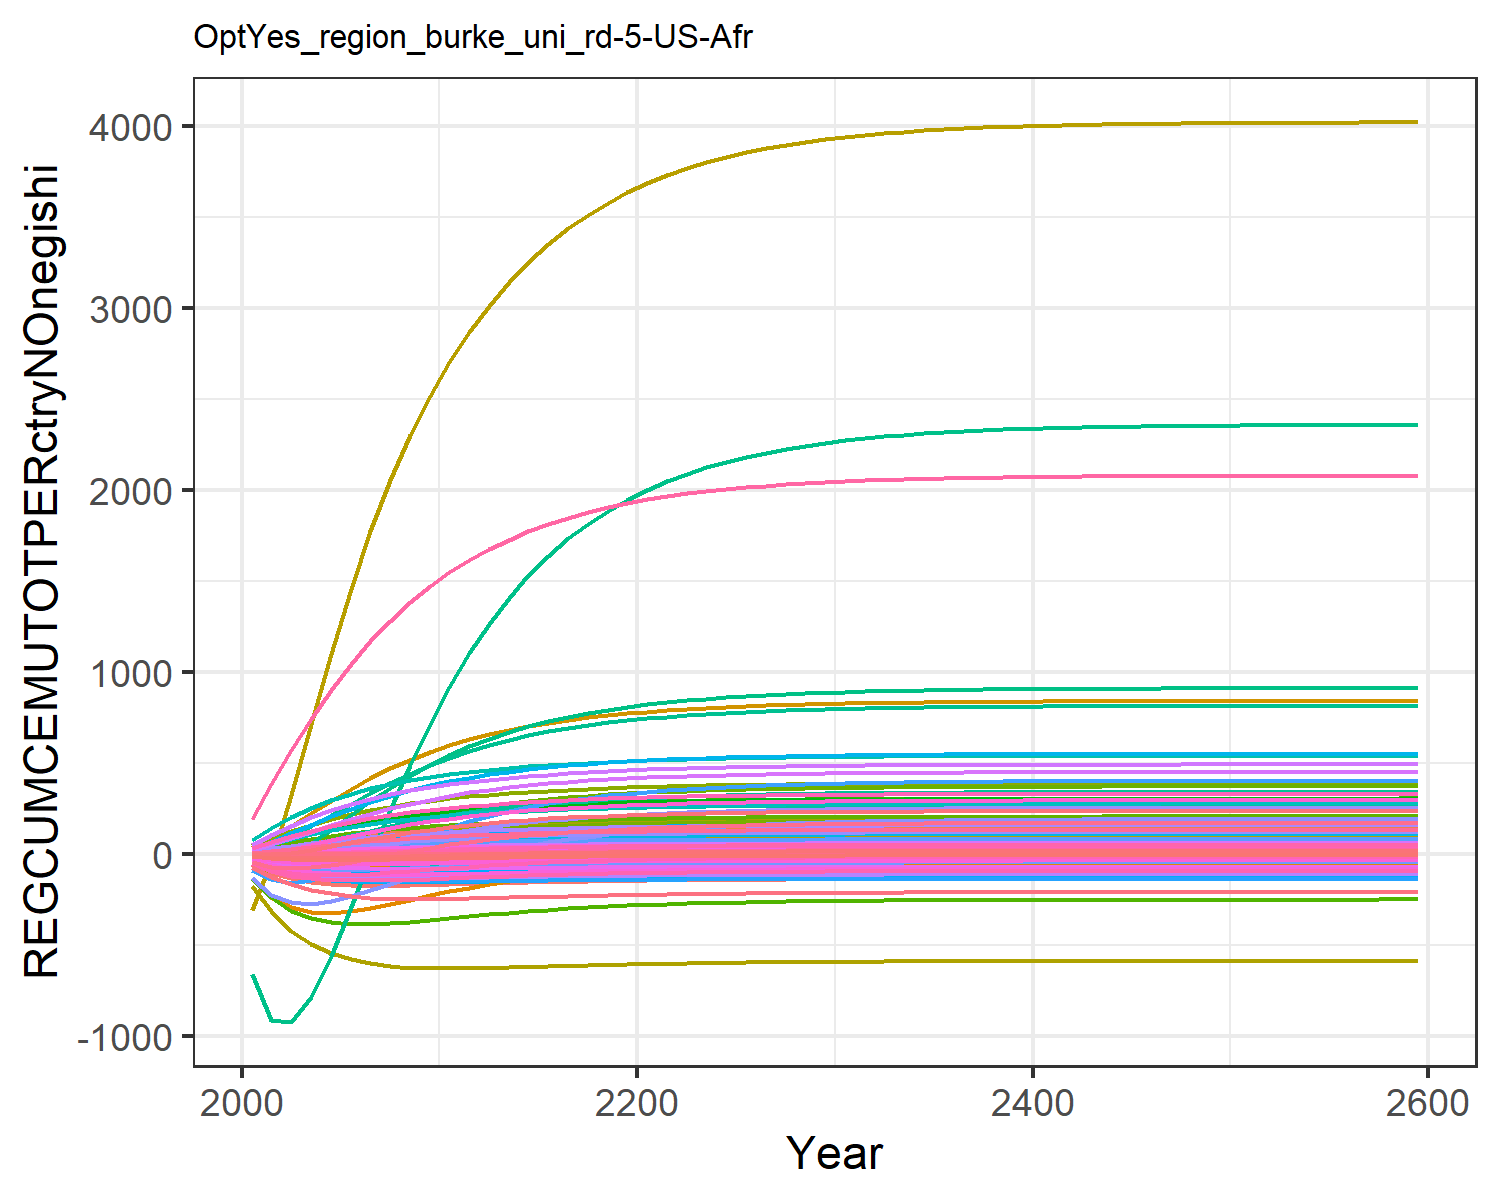

Values plotted in this chart, from the file beside it:
-56.64533101198248, -11.527927819824948, -0.10188530543972622, 8.219806058788691, 11.310981787620154, -0.4791963722140276, 14.60531749014489, 4.737612399027298, 0.7790737848408569, -25.98120931944796, 5.957578035955568, -12.349668451678651, -24.664045136402542, -134.73008837400977, 0.986489664210945, 1.0106275540501448, 0.14148861466545692, -0.03327274684770918, 1.0186405502023355, -0.0363033505651389, -1.7489136612293386, 33.28723086522205, 0.06187077099551613, 0.19127956882291264
-102, -17.91, 0.05053, 17.94, 26.15, -0.6097, 28.94, 9.194, 2.169, -47.26, 11.58, -21.73, -43.79, -235.3, 2.313, 2.289, 0.3052, 0.2111, 2.567, -0.0175, -1.723, 86.99, 0.1488, 0.4012
-132.7, -19.55, 0.4268, 28.56, 42.9, -0.4335, 42.69, 13.35, 4.096, -63.87, 16.84, -28.27, -57.55, -291.9, 3.939, 3.741, 0.4784, 0.6996, 4.581, 0.03879, -0.4677, 152.9, 0.2499, 0.6288
-152.4, -15.85, 0.9011, 39.49, 60.11, -0.101, 55.42, 17.11, 6.192, -74.73, 21.61, -31.4, -64.86, -317.4, 5.624, 5.272, 0.6498, 1.29, 6.72, 0.1165, 1.517, 223.5, 0.3554, 0.8597
-164.2, -9.757, 1.403, 50.29, 76.73, 0.2995, 66.84, 20.45, 8.26, -82.63, 25.86, -32.86, -68.98, -321.4, 7.243, 6.81, 0.8113, 1.903, 8.803, 0.2036, 3.859, 293.6, 0.4584, 1.084
-170.4, -2.567, 1.889, 60.43, 91.99, 0.7139, 76.8, 23.36, 10.19, -88.23, 29.56, -33.21, -70.89, -311.7, 8.727, 8.273, 0.9571, 2.491, 10.73, 0.2913, 6.277, 359.2, 0.5536, 1.29
-172.8, 4.895, 2.34, 69.73, 105.7, 1.113, 85.34, 25.86, 11.93, -92.07, 32.75, -32.85, -71.32, -294.4, 10.05, 9.627, 1.086, 3.034, 12.46, 0.375, 8.622, 418.7, 0.6395, 1.474
-172.9, 12.32, 2.747, 78.21, 117.8, 1.484, 92.64, 28, 13.47, -94.66, 35.48, -32.04, -70.76, -273.1, 11.22, 10.87, 1.2, 3.521, 13.99, 0.4528, 10.82, 472.1, 0.716, 1.637
-171.5, 19.53, 3.108, 85.92, 128.6, 1.818, 98.87, 29.83, 14.82, -96.33, 37.82, -30.94, -69.55, -250.2, 12.23, 12.01, 1.299, 3.951, 15.32, 0.5236, 12.84, 519.5, 0.7837, 1.782
-169.2, 26.43, 3.423, 92.92, 137.9, 2.114, 104.2, 31.38, 15.99, -97.32, 39.81, -29.65, -67.9, -227, 13.1, 13.05, 1.386, 4.327, 16.47, 0.5874, 14.68, 561.3, 0.8431, 1.909
-166.5, 32.75, 3.701, 99.11, 146.2, 2.377, 108.7, 32.73, 17.01, -97.8, 41.53, -28.32, -66.05, -204.8, 13.86, 13.97, 1.461, 4.657, 17.47, 0.6444, 16.32, 598, 0.8952, 2.021
-163.7, 38.32, 3.949, 104.4, 153.3, 2.613, 112.7, 33.9, 17.91, -97.94, 43.03, -27.04, -64.2, -184.1, 14.53, 14.77, 1.526, 4.95, 18.36, 0.6948, 17.77, 630.1, 0.9406, 2.116
-160.9, 43.2, 4.168, 109, 159.5, 2.825, 116.2, 34.93, 18.71, -97.87, 44.34, -25.85, -62.42, -165.3, 15.12, 15.46, 1.583, 5.21, 19.14, 0.7394, 19.07, 658.1, 0.9802, 2.199
-158.2, 47.43, 4.362, 113, 164.9, 3.012, 119.3, 35.82, 19.41, -97.67, 45.49, -24.76, -60.77, -148.3, 15.64, 16.06, 1.631, 5.44, 19.83, 0.7786, 20.21, 682.6, 1.015, 2.27
-155.7, 51.1, 4.533, 116.4, 169.6, 3.178, 121.9, 36.61, 20.03, -97.4, 46.49, -23.79, -59.26, -133.2, 16.09, 16.57, 1.674, 5.642, 20.43, 0.813, 21.21, 703.8, 1.045, 2.33
-153.4, 54.26, 4.683, 119.3, 173.7, 3.324, 124.3, 37.29, 20.57, -97.09, 47.36, -22.92, -57.9, -119.8, 16.49, 17.01, 1.71, 5.819, 20.95, 0.843, 22.08, 722.2, 1.07, 2.382
-151.3, 56.98, 4.814, 121.8, 177.1, 3.453, 126.3, 37.88, 21.04, -96.78, 48.12, -22.15, -56.69, -108.1, 16.83, 17.39, 1.742, 5.973, 21.41, 0.8691, 22.84, 738.1, 1.093, 2.427
-149.4, 59.31, 4.929, 124, 180.2, 3.565, 128.1, 38.39, 21.44, -96.47, 48.78, -21.48, -55.62, -97.74, 17.13, 17.72, 1.769, 6.108, 21.81, 0.8918, 23.51, 751.8, 1.112, 2.465
-147.8, 61.31, 5.029, 125.8, 182.8, 3.663, 129.6, 38.84, 21.8, -96.18, 49.36, -20.89, -54.68, -88.72, 17.39, 18, 1.792, 6.226, 22.16, 0.9114, 24.08, 763.7, 1.129, 2.498
-146.3, 63.01, 5.116, 127.4, 185, 3.749, 130.9, 39.23, 22.11, -95.91, 49.86, -20.38, -53.86, -80.87, 17.62, 18.24, 1.812, 6.329, 22.46, 0.9285, 24.58, 774, 1.143, 2.526
-145, 64.48, 5.192, 128.8, 186.9, 3.824, 132.1, 39.57, 22.38, -95.67, 50.29, -19.94, -53.14, -73.99, 17.82, 18.45, 1.83, 6.418, 22.72, 0.9433, 25.02, 782.9, 1.156, 2.55
-143.9, 65.75, 5.258, 130, 188.6, 3.89, 133.1, 39.86, 22.62, -95.44, 50.67, -19.55, -52.51, -67.95, 17.99, 18.63, 1.845, 6.496, 22.95, 0.9563, 25.4, 790.6, 1.166, 2.571
-142.8, 66.86, 5.316, 131, 190.1, 3.947, 134, 40.12, 22.82, -95.23, 51, -19.21, -51.95, -62.64, 18.14, 18.79, 1.858, 6.564, 23.15, 0.9677, 25.73, 797.4, 1.176, 2.589
-141.9, 67.83, 5.367, 131.9, 191.4, 3.997, 134.8, 40.34, 23, -95.05, 51.29, -18.91, -51.46, -57.98, 18.27, 18.93, 1.869, 6.624, 23.32, 0.9777, 26.02, 803.3, 1.184, 2.605
-141.1, 68.67, 5.411, 132.7, 192.5, 4.041, 135.4, 40.54, 23.15, -94.88, 51.54, -18.64, -51.03, -53.9, 18.38, 19.04, 1.879, 6.676, 23.48, 0.9863, 26.28, 808.5, 1.191, 2.619
-140.4, 69.41, 5.449, 133.4, 193.5, 4.079, 136, 40.71, 23.29, -94.73, 51.76, -18.41, -50.64, -50.33, 18.48, 19.15, 1.888, 6.721, 23.61, 0.9939, 26.5, 812.9, 1.198, 2.631
-139.8, 70.05, 5.483, 134, 194.3, 4.112, 136.5, 40.85, 23.41, -94.59, 51.95, -18.21, -50.31, -47.2, 18.57, 19.24, 1.895, 6.76, 23.72, 1.001, 26.69, 816.8, 1.203, 2.641
-139.3, 70.61, 5.512, 134.5, 195.1, 4.141, 136.9, 40.98, 23.51, -94.47, 52.11, -18.03, -50.01, -44.47, 18.64, 19.32, 1.902, 6.794, 23.82, 1.006, 26.86, 820.2, 1.208, 2.65
-138.8, 71.1, 5.537, 134.9, 195.7, 4.167, 137.3, 41.09, 23.6, -94.36, 52.25, -17.87, -49.75, -42.09, 18.71, 19.38, 1.908, 6.824, 23.91, 1.011, 27.01, 823.2, 1.212, 2.658
-138.4, 71.52, 5.559, 135.3, 196.3, 4.189, 137.7, 41.19, 23.68, -94.26, 52.38, -17.73, -49.53, -40.01, 18.77, 19.44, 1.913, 6.85, 23.98, 1.016, 27.14, 825.8, 1.215, 2.665
-138, 71.89, 5.578, 135.6, 196.8, 4.208, 137.9, 41.27, 23.75, -94.18, 52.48, -17.61, -49.33, -38.2, 18.81, 19.49, 1.917, 6.873, 24.05, 1.02, 27.25, 828, 1.219, 2.67
-137.7, 72.21, 5.595, 135.9, 197.2, 4.225, 138.2, 41.34, 23.8, -94.1, 52.58, -17.51, -49.15, -36.63, 18.86, 19.54, 1.921, 6.892, 24.11, 1.023, 27.35, 829.9, 1.221, 2.675
-137.4, 72.49, 5.609, 136.2, 197.5, 4.239, 138.4, 41.41, 23.85, -94.04, 52.66, -17.42, -49, -35.27, 18.89, 19.58, 1.924, 6.909, 24.15, 1.026, 27.44, 831.6, 1.224, 2.68
-137.2, 72.73, 5.622, 136.4, 197.8, 4.251, 138.6, 41.46, 23.9, -93.98, 52.73, -17.34, -48.87, -34.09, 18.93, 19.61, 1.927, 6.924, 24.2, 1.028, 27.51, 833.1, 1.226, 2.684
-137, 72.93, 5.632, 136.5, 198.1, 4.262, 138.8, 41.51, 23.94, -93.93, 52.79, -17.27, -48.76, -33.06, 18.95, 19.64, 1.929, 6.936, 24.23, 1.03, 27.57, 834.3, 1.227, 2.687
-136.8, 73.11, 5.642, 136.7, 198.4, 4.271, 138.9, 41.55, 23.97, -93.89, 52.84, -17.21, -48.66, -32.18, 18.98, 19.66, 1.931, 6.947, 24.26, 1.032, 27.63, 835.4, 1.229, 2.69
-136.6, 73.26, 5.65, 136.8, 198.6, 4.279, 139, 41.58, 24, -93.85, 52.88, -17.16, -48.58, -31.41, 19, 19.68, 1.933, 6.956, 24.29, 1.034, 27.67, 836.3, 1.23, 2.692
-136.5, 73.4, 5.657, 137, 198.7, 4.286, 139.1, 41.61, 24.02, -93.81, 52.92, -17.12, -48.5, -30.75, 19.01, 19.7, 1.934, 6.965, 24.32, 1.035, 27.71, 837.1, 1.231, 2.694
-136.4, 73.51, 5.663, 137.1, 198.9, 4.292, 139.2, 41.64, 24.04, -93.78, 52.95, -17.08, -48.44, -30.18, 19.03, 19.72, 1.936, 6.972, 24.34, 1.036, 27.75, 837.8, 1.232, 2.696
-136.3, 73.61, 5.668, 137.2, 199, 4.297, 139.3, 41.66, 24.06, -93.76, 52.98, -17.04, -48.38, -29.68, 19.04, 19.73, 1.937, 6.978, 24.35, 1.037, 27.78, 838.4, 1.233, 2.697
-136.2, 73.7, 5.672, 137.2, 199.1, 4.302, 139.3, 41.68, 24.07, -93.74, 53.01, -17.01, -48.33, -29.25, 19.05, 19.74, 1.938, 6.983, 24.37, 1.038, 27.81, 838.9, 1.234, 2.699
-136.1, 73.77, 5.676, 137.3, 199.2, 4.306, 139.4, 41.7, 24.09, -93.72, 53.03, -16.99, -48.29, -28.88, 19.06, 19.75, 1.939, 6.987, 24.38, 1.039, 27.83, 839.4, 1.234, 2.7
-136, 73.84, 5.679, 137.4, 199.3, 4.309, 139.5, 41.71, 24.1, -93.7, 53.05, -16.97, -48.25, -28.56, 19.07, 19.76, 1.939, 6.991, 24.39, 1.04, 27.85, 839.8, 1.235, 2.701
-136, 73.89, 5.682, 137.4, 199.4, 4.312, 139.5, 41.72, 24.11, -93.68, 53.06, -16.95, -48.22, -28.28, 19.08, 19.77, 1.94, 6.995, 24.4, 1.04, 27.87, 840.1, 1.235, 2.702
-135.9, 73.94, 5.685, 137.4, 199.4, 4.315, 139.5, 41.73, 24.12, -93.67, 53.08, -16.93, -48.2, -28.04, 19.09, 19.78, 1.941, 6.998, 24.41, 1.041, 27.88, 840.4, 1.236, 2.702
-135.9, 73.98, 5.687, 137.5, 199.5, 4.317, 139.6, 41.74, 24.13, -93.66, 53.09, -16.92, -48.17, -27.83, 19.09, 19.78, 1.941, 7, 24.42, 1.041, 27.89, 840.6, 1.236, 2.703
-135.8, 74.02, 5.689, 137.5, 199.5, 4.319, 139.6, 41.75, 24.13, -93.65, 53.1, -16.91, -48.15, -27.65, 19.1, 19.79, 1.941, 7.002, 24.42, 1.042, 27.91, 840.9, 1.236, 2.704
-135.8, 74.05, 5.69, 137.5, 199.6, 4.32, 139.6, 41.76, 24.14, -93.64, 53.11, -16.9, -48.13, -27.49, 19.1, 19.79, 1.942, 7.004, 24.43, 1.042, 27.91, 841, 1.237, 2.704
-135.8, 74.08, 5.692, 137.6, 199.6, 4.322, 139.6, 41.76, 24.14, -93.64, 53.12, -16.89, -48.12, -27.36, 19.1, 19.79, 1.942, 7.006, 24.43, 1.042, 27.92, 841.2, 1.237, 2.704
-135.8, 74.1, 5.693, 137.6, 199.6, 4.323, 139.7, 41.77, 24.15, -93.63, 53.12, -16.88, -48.1, -27.24, 19.11, 19.8, 1.942, 7.007, 24.44, 1.043, 27.93, 841.3, 1.237, 2.705
-135.7, 74.12, 5.694, 137.6, 199.7, 4.324, 139.7, 41.77, 24.15, -93.62, 53.13, -16.87, -48.09, -27.14, 19.11, 19.8, 1.943, 7.008, 24.44, 1.043, 27.94, 841.5, 1.237, 2.705
-135.7, 74.14, 5.695, 137.6, 199.7, 4.325, 139.7, 41.78, 24.15, -93.62, 53.13, -16.87, -48.08, -27.06, 19.11, 19.8, 1.943, 7.009, 24.44, 1.043, 27.94, 841.6, 1.237, 2.705
-135.7, 74.15, 5.696, 137.6, 199.7, 4.326, 139.7, 41.78, 24.16, -93.61, 53.14, -16.86, -48.07, -26.98, 19.11, 19.8, 1.943, 7.01, 24.45, 1.043, 27.95, 841.6, 1.238, 2.706
-135.7, 74.16, 5.696, 137.6, 199.7, 4.326, 139.7, 41.78, 24.16, -93.61, 53.14, -16.86, -48.07, -26.92, 19.11, 19.81, 1.943, 7.011, 24.45, 1.043, 27.95, 841.7, 1.238, 2.706
-135.7, 74.17, 5.697, 137.6, 199.7, 4.327, 139.7, 41.79, 24.16, -93.61, 53.14, -16.85, -48.06, -26.86, 19.12, 19.81, 1.943, 7.012, 24.45, 1.043, 27.95, 841.8, 1.238, 2.706
-135.7, 74.18, 5.697, 137.7, 199.7, 4.327, 139.7, 41.79, 24.16, -93.6, 53.15, -16.85, -48.06, -26.81, 19.12, 19.81, 1.943, 7.012, 24.45, 1.043, 27.96, 841.8, 1.238, 2.706
-135.7, 74.19, 5.698, 137.7, 199.8, 4.328, 139.7, 41.79, 24.16, -93.6, 53.15, -16.85, -48.05, -26.77, 19.12, 19.81, 1.943, 7.013, 24.45, 1.043, 27.96, 841.9, 1.238, 2.706
-135.6, 74.2, 5.698, 137.7, 199.8, 4.328, 139.7, 41.79, 24.17, -93.6, 53.15, -16.84, -48.05, -26.73, 19.12, 19.81, 1.943, 7.013, 24.46, 1.044, 27.96, 841.9, 1.238, 2.706
-135.6, 74.21, 5.699, 137.7, 199.8, 4.328, 139.7, 41.79, 24.17, -93.6, 53.15, -16.84, -48.04, -26.7, 19.12, 19.81, 1.944, 7.014, 24.46, 1.044, 27.96, 842, 1.238, 2.706
-135.6, 74.24, 5.701, 137.7, 199.8, 4.33, 139.8, 41.8, 24.17, -93.59, 53.16, -16.83, -48.02, -26.51, 19.13, 19.82, 1.944, 7.016, 24.46, 1.044, 27.98, 842.2, 1.238, 2.707
